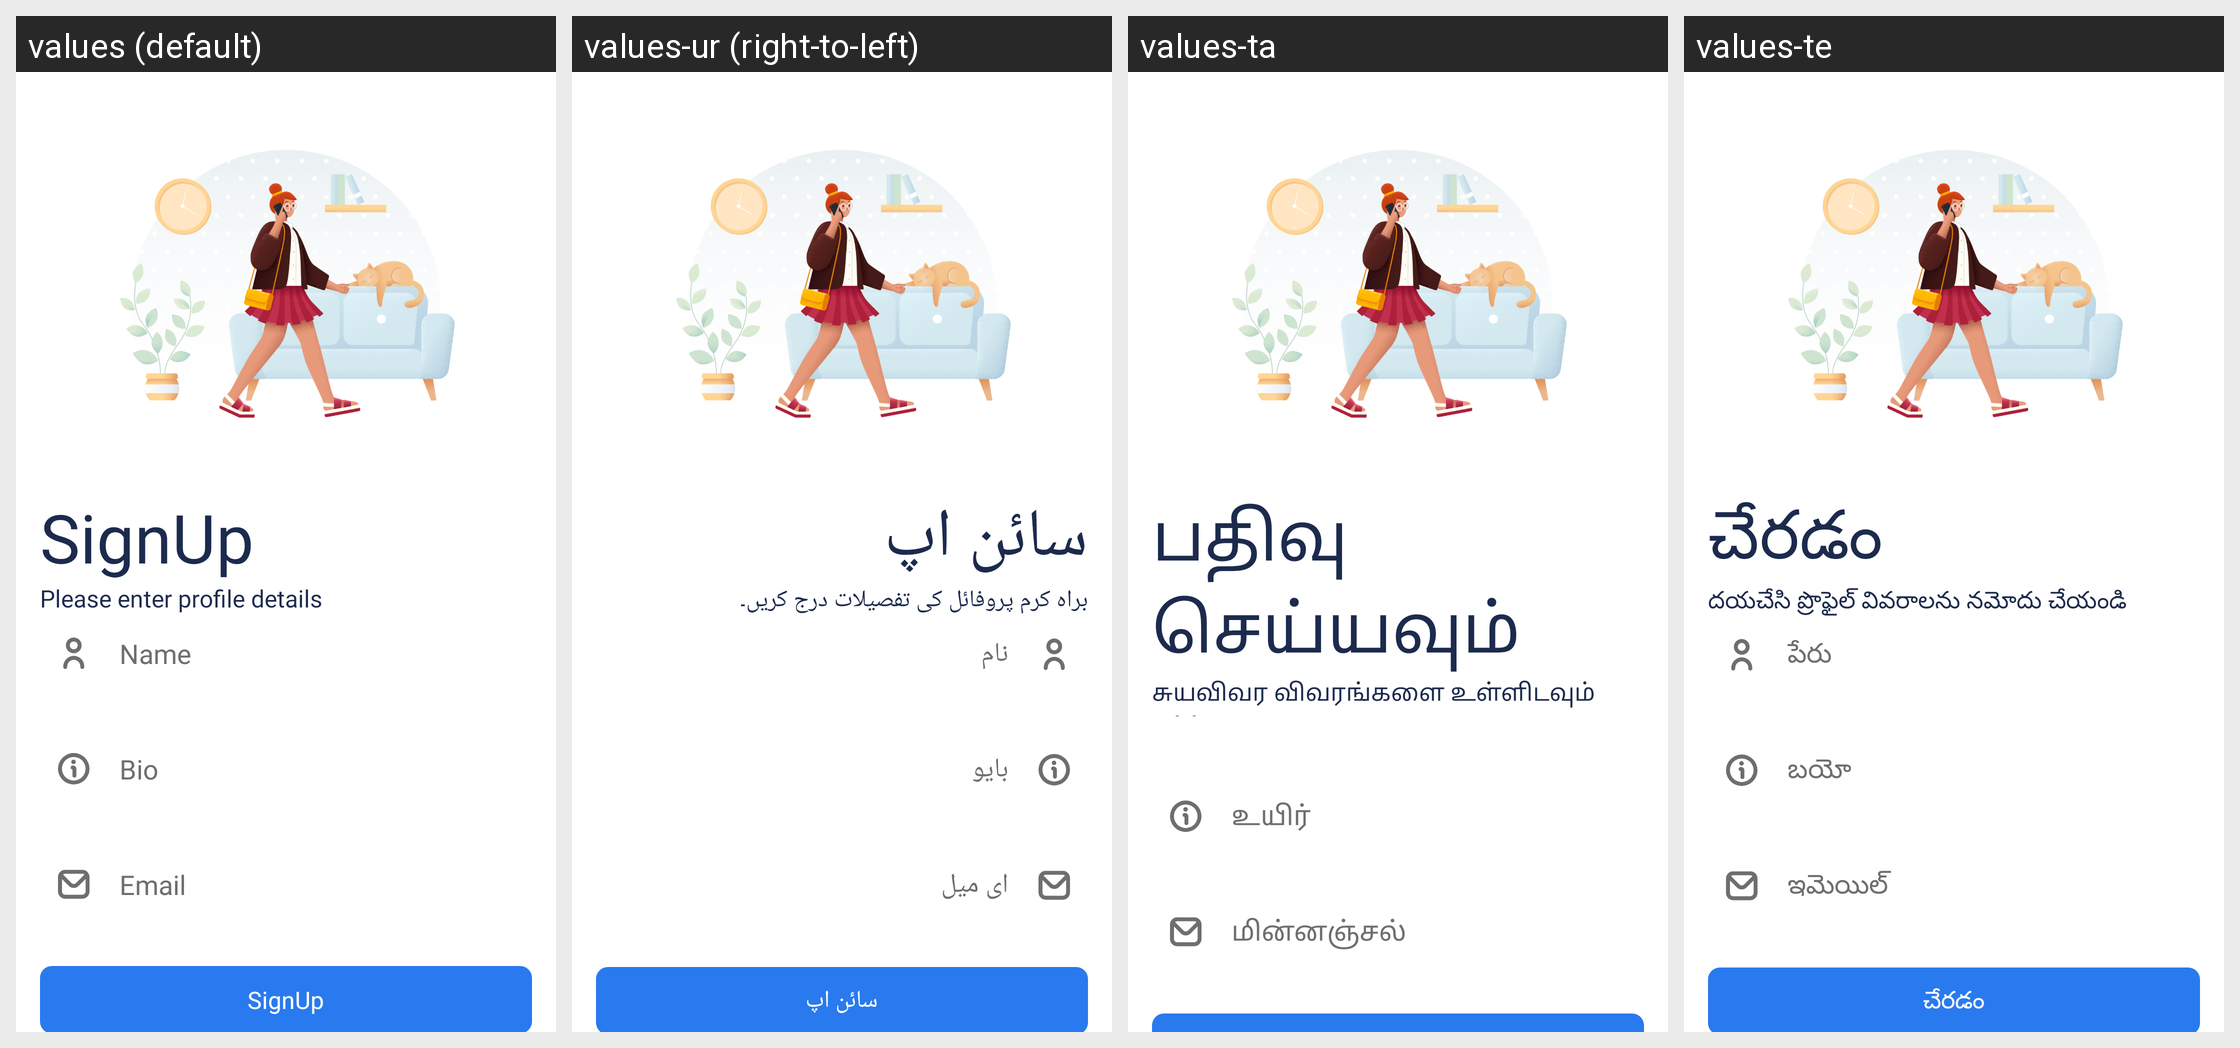

Strings drawn on this Android screen and how each of the app's shown locales translates them:
Android screen res/layout/activity_sign_up.xml rendered under 4 locales, left to right: values (default), values-ur (right-to-left), values-ta, values-te. Device: Nexus 5 (rendered at 1080×1920; each locale shown at half size, 540×960, under a caption strip naming it); theme AppTheme.
Other locales in the repository, not shown: values-am, values-ar, values-bn, values-de, values-es, values-fr, values-ha, values-hi, values-ig, values-in, values-it, values-ja, values-ko, values-mr, values-nl, values-om, values-pt, values-ru, values-sn, values-tr, values-vi, values-yo, values-zh, values-zu.
Strings drawn on this screen, with the default value and each locale's value (text and hints the layout hard-codes, and strings that could not be matched under every locale, appear in the picture but are not listed):

signup
  values: SignUp
  values-ur: سائن اپ
  values-ta: பதிவு செய்யவும்
  values-te: చేరడం

please_enter_profile_details
  values: Please enter profile details
  values-ur: براہ کرم پروفائل کی تفصیلات درج کریں۔
  values-ta: சுயவிவர விவரங்களை உள்ளிடவும்
  values-te: దయచేసి ప్రొఫైల్ వివరాలను నమోదు చేయండి

bio
  values: Bio
  values-ur: بایو
  values-ta: உயிர்
  values-te: బయో

email
  values: Email
  values-ur: ای میل
  values-ta: மின்னஞ்சல்
  values-te: ఇమెయిల్
